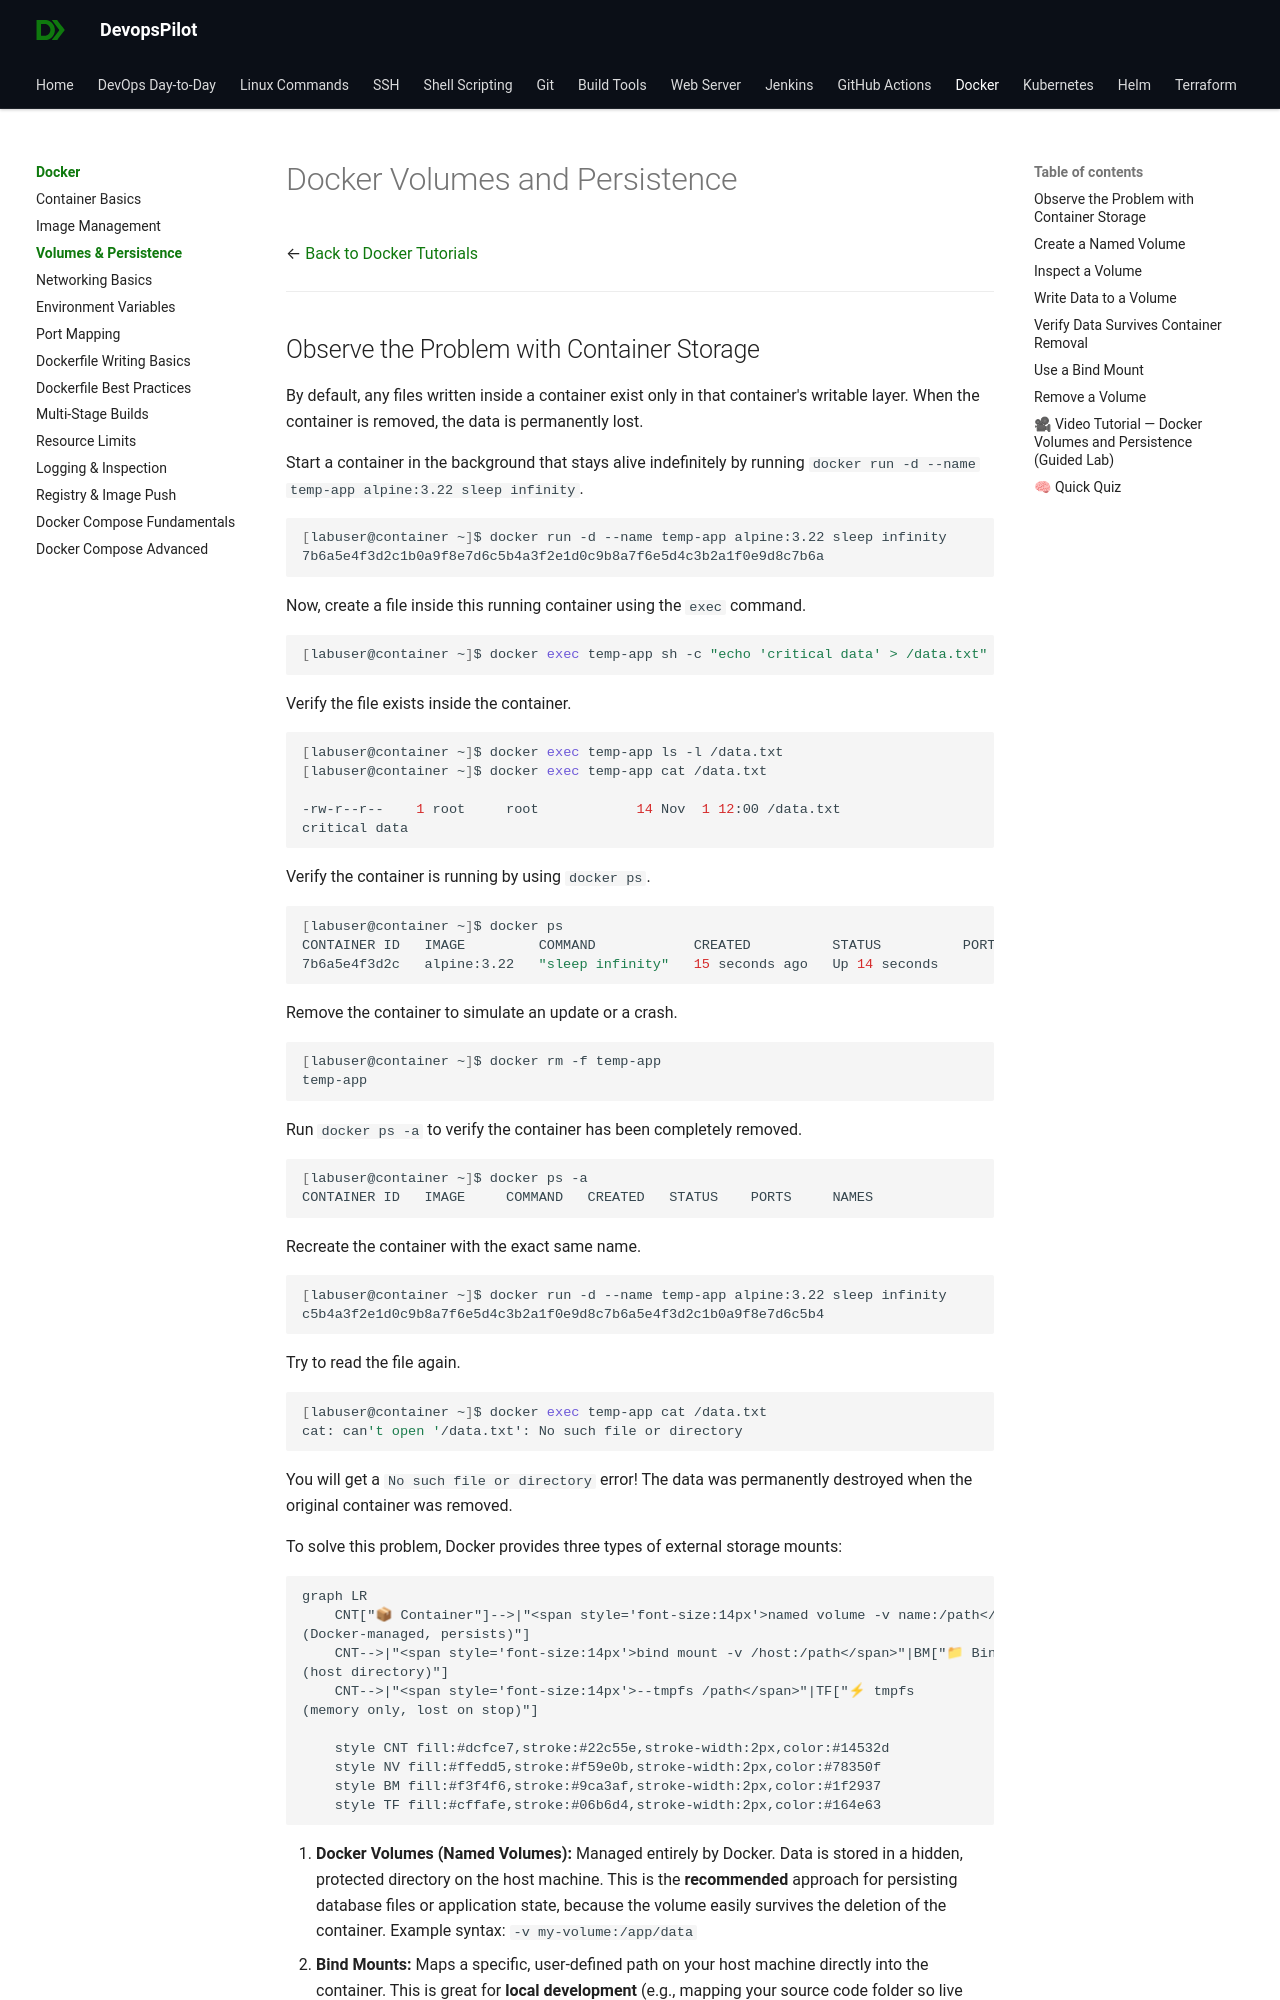

repository: devopspilot1/devopspilot1.github.io · page: docker/docker-volumes-persistence/index.html · generator: mkdocs

---
title: "Docker Volumes and Persistence"
description: "Understand how Docker handles data storage, including named volumes and bind mounts."
---

# Docker Volumes and Persistence

← [Back to Docker Tutorials](../index.md)

---
